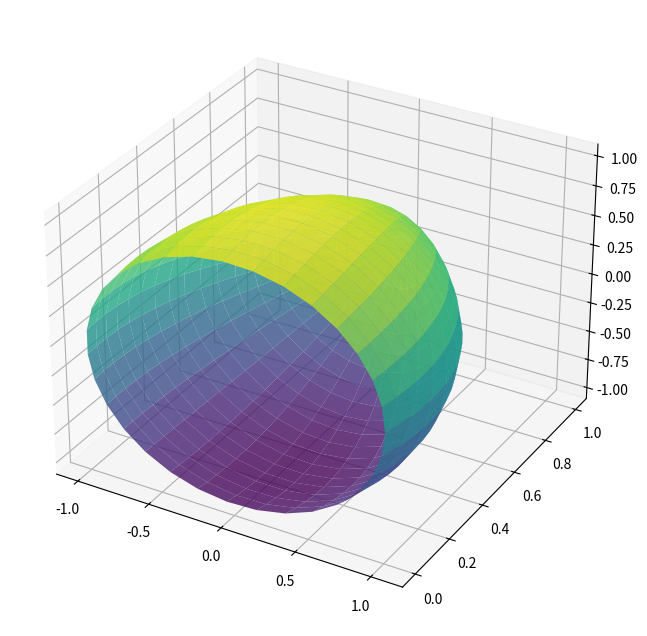

This chart was generated by the following Python code:
import numpy as np
from matplotlib import pyplot as plt
from mpl_toolkits.mplot3d import Axes3D

u = np.linspace(0, 1, 20)
v = np.linspace(0, 2*np.pi, 32)
u, v = np.meshgrid(u, v)

a, b, k = 1, 0.5, 0.3
r = a * (1 - u**2) * (1 + b*u)
x = r * np.cos(v) * (1 - k*u*np.sin(v/2))
z = r * np.sin(v) * (1 + k*u*np.cos(v))
y = u

fig = plt.figure(figsize=(10, 8))
ax = fig.add_subplot(111, projection='3d')
ax.plot_surface(x, y, z, cmap='viridis', alpha=0.8)
plt.show()
